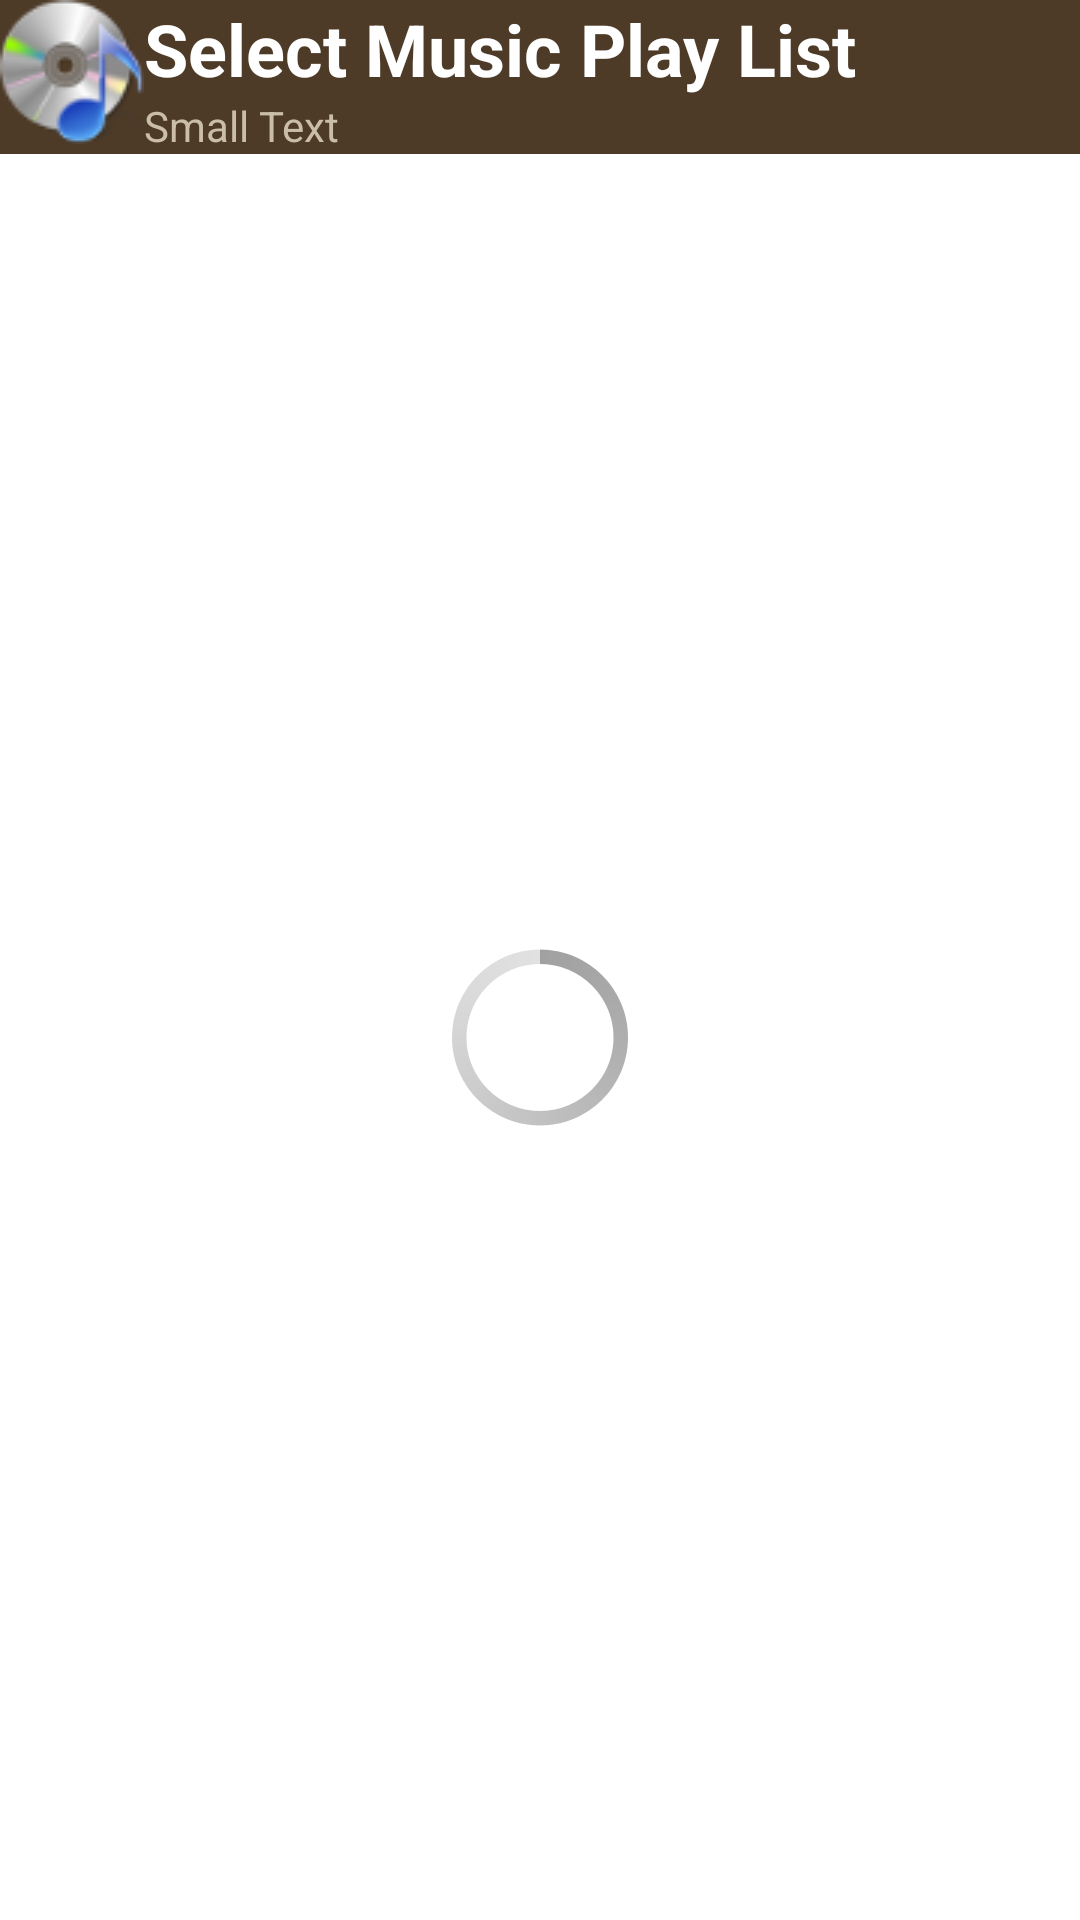

This screen was rendered from an Android layout file. Write that file and the resources it references.
<!-- AndroidManifest.xml: application theme MyLightTheme -->
<!-- res/layout/music_songs.xml -->
<?xml version="1.0" encoding="utf-8"?>

<LinearLayout xmlns:android="http://schemas.android.com/apk/res/android"
    android:layout_width="match_parent"
    android:layout_height="match_parent"
    android:orientation="vertical" >
    
    <LinearLayout android:layout_width="fill_parent" android:layout_height="wrap_content" android:orientation="vertical">
        <LinearLayout android:layout_width="fill_parent" android:layout_height="wrap_content" android:id="@+id/linearLayout1" android:orientation="horizontal" android:layout_weight="1" android:background="@color/king_6">
			<ImageView android:src="@drawable/play_music_on" 
			    android:layout_width="wrap_content" 
			    android:layout_height="wrap_content" 
			    android:id="@+id/imageIcon"></ImageView>

			<LinearLayout
			    android:layout_width="fill_parent"
			    android:layout_height="wrap_content"
			    android:orientation="vertical" >
				<TextView 
				    android:layout_height="wrap_content" 
				    android:textAppearance="?android:attr/textAppearanceLarge" 
				    android:layout_width="fill_parent" 
				    android:id="@+id/textTitle" 
				    android:textColor="#FFFFFF" 
				    android:textStyle="bold"
				    android:textSize="24sp" 
				    android:text="@string/play_music_select" 
				    android:layout_gravity="center_vertical"></TextView>

				<TextView
				    android:id="@+id/txtArtist"
				    android:layout_width="wrap_content"
				    android:layout_height="wrap_content"
				    android:text="Small Text"
				    android:textAppearance="?android:attr/textAppearanceSmall" android:textColor="@color/king_2"/>

			</LinearLayout>
       		
        </LinearLayout>        
    </LinearLayout>


    <FrameLayout
        android:layout_width="fill_parent"
        android:layout_height="fill_parent" >

	    <ListView
	        android:id="@+id/listView"
	        android:layout_width="match_parent"
	        android:layout_height="wrap_content" >
	    </ListView>
        <ProgressBar
            android:id="@+id/progressBar"
            style="?android:attr/progressBarStyleLarge"
            android:layout_width="wrap_content"
            android:layout_height="wrap_content" android:layout_gravity="center_vertical|center_horizontal"/>

    </FrameLayout>
    
</LinearLayout>
<!-- resources referenced by this layout -->
<resources>
  <color name="king_2">#CABEA7</color>
  <color name="king_6">#4D3A27</color>
  <!-- drawable play_music_on: png bitmap (drawable, 5240 bytes) -->
  <string name="play_music_select">Select Music Play List</string>
  <style name="MyLightTheme" parent="android:Theme.Light">
      </style>
</resources>
